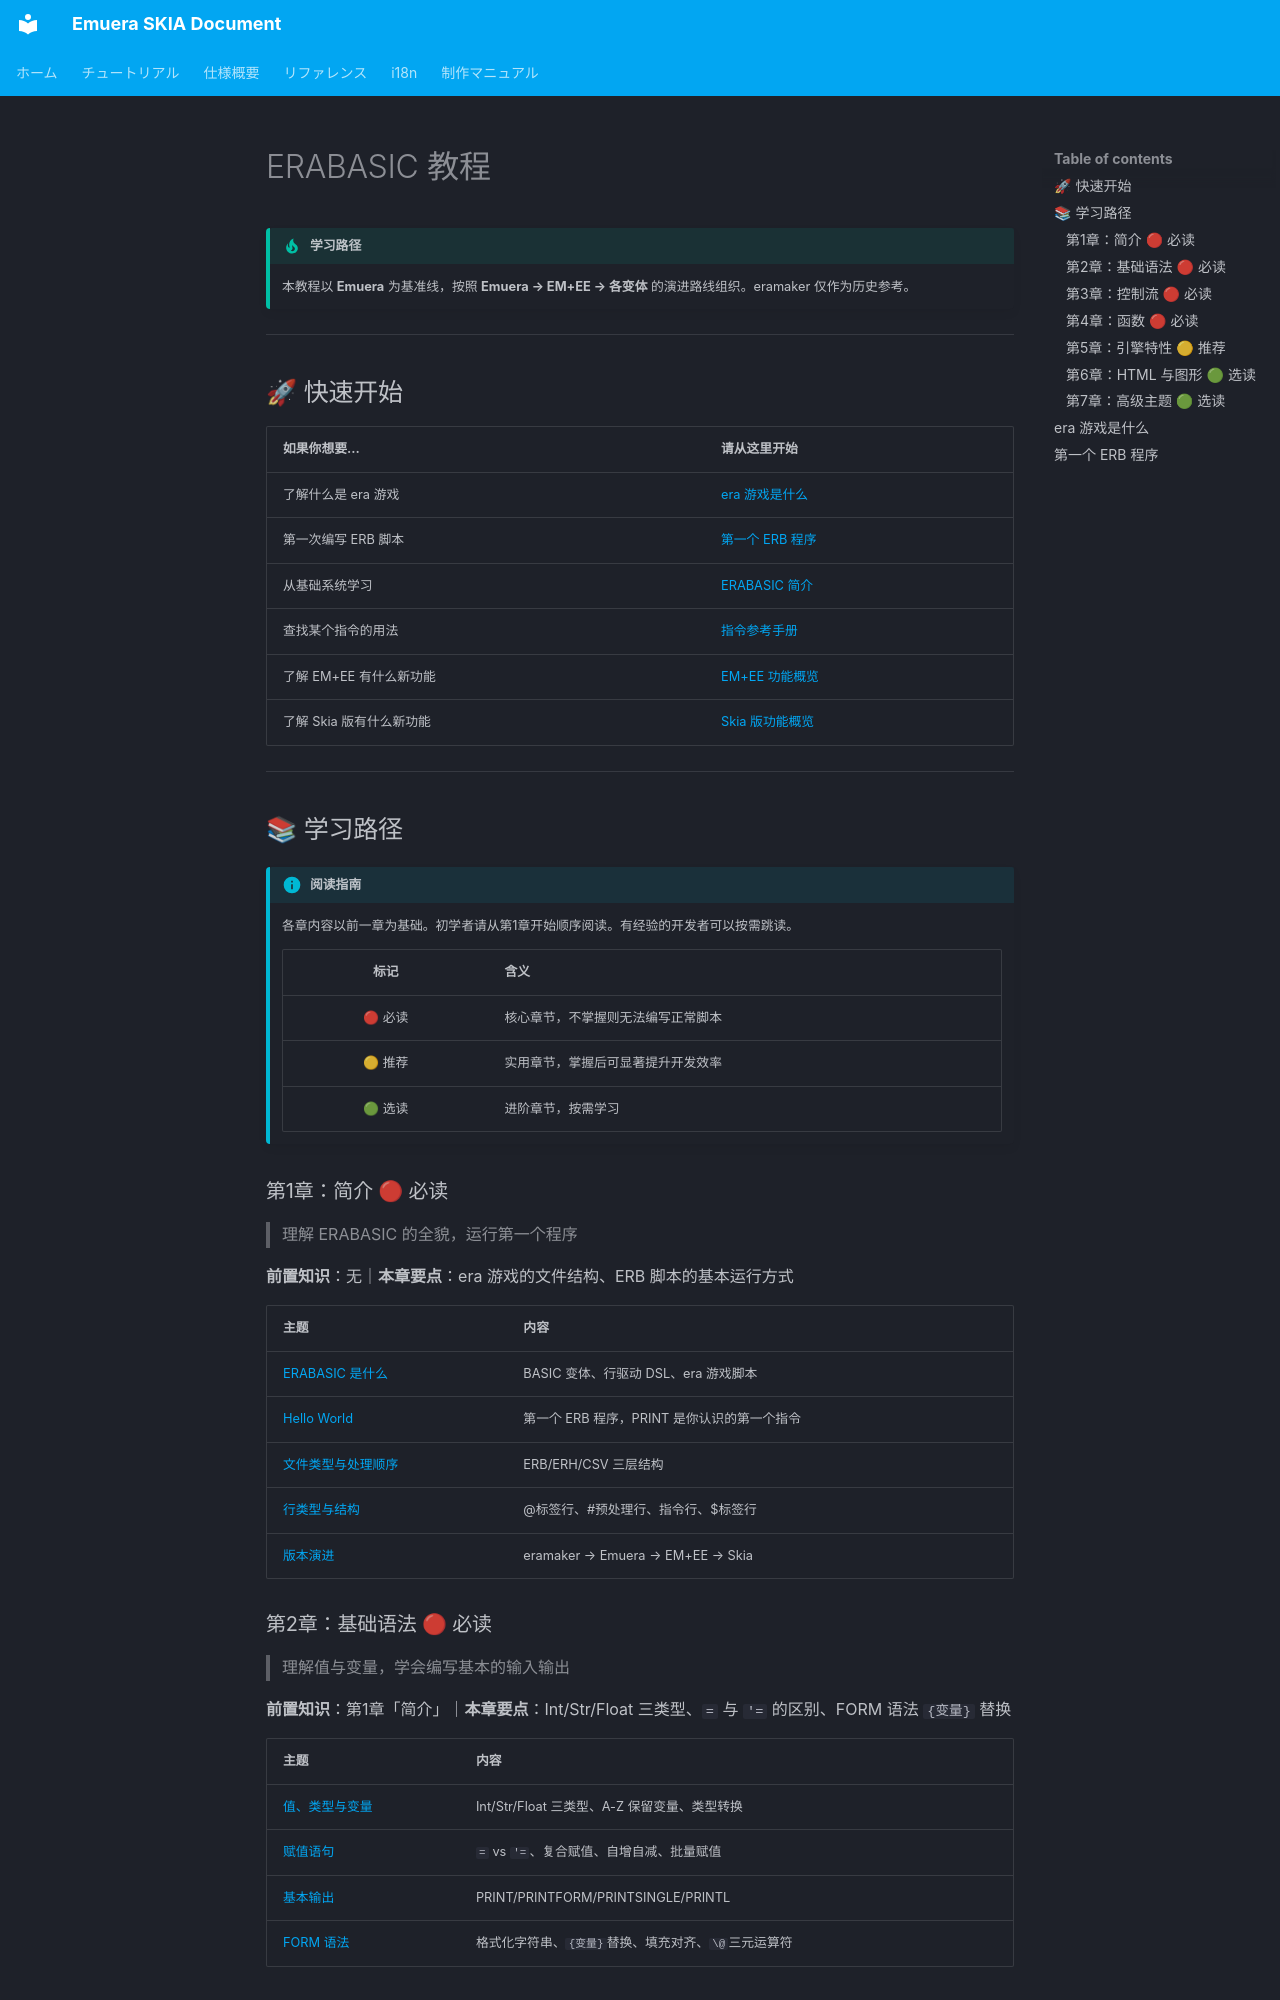

repository: qirchen421/emuera.sk.doc · page: tutorial/index.zh.html · generator: mkdocs

# ERABASIC 教程

!!! tip "学习路径"

    本教程以 **Emuera** 为基准线，按照 **Emuera → EM+EE → 各变体** 的演进路线组织。eramaker 仅作为历史参考。

---

## 🚀 快速开始

| 如果你想要... | 请从这里开始 |
|:---|:---|
| 了解什么是 era 游戏 | [era 游戏是什么](#era-game) |
| 第一次编写 ERB 脚本 | [第一个 ERB 程序](#first-erb-program) |
| 从基础系统学习 | [ERABASIC 简介](intro.zh.md) |
| 查找某个指令的用法 | [指令参考手册](../Reference/README.zh.md) |
| 了解 EM+EE 有什么新功能 | [EM+EE 功能概览](../EMEE/EMEE_Summary.zh.md) |
| 了解 Skia 版有什么新功能 | [Skia 版功能概览](../Skia/Skia_Summary.zh.md) |

---

## 📚 学习路径

!!! info "阅读指南"

    各章内容以前一章为基础。初学者请从第1章开始顺序阅读。有经验的开发者可以按需跳读。

    | 标记 | 含义 |
    |:----:|------|
    | 🔴 必读 | 核心章节，不掌握则无法编写正常脚本 |
    | 🟡 推荐 | 实用章节，掌握后可显著提升开发效率 |
    | 🟢 选读 | 进阶章节，按需学习 |

### 第1章：简介 🔴 必读

> 理解 ERABASIC 的全貌，运行第一个程序

**前置知识**：无｜**本章要点**：era 游戏的文件结构、ERB 脚本的基本运行方式

| 主题 | 内容 |
|:---|:---|
| [ERABASIC 是什么](intro.zh.md) | BASIC 变体、行驱动 DSL、era 游戏脚本 |
| [Hello World](hello-world.zh.md) | 第一个 ERB 程序，PRINT 是你认识的第一个指令 |
| [文件类型与处理顺序](file-types.zh.md) | ERB/ERH/CSV 三层结构 |
| [行类型与结构](line-types.zh.md) | @标签行、#预处理行、指令行、$标签行 |
| [版本演进](evolution.zh.md) | eramaker → Emuera → EM+EE → Skia |

### 第2章：基础语法 🔴 必读

> 理解值与变量，学会编写基本的输入输出

**前置知识**：第1章「简介」｜**本章要点**：Int/Str/Float 三类型、`=` 与 `'=` 的区别、FORM 语法 `{变量}` 替换

| 主题 | 内容 |
|:---|:---|
| [值、类型与变量](values-types.zh.md) | Int/Str/Float 三类型、A-Z 保留变量、类型转换 |
| [赋值语句](assignment.zh.md) | `=` vs `'=`、复合赋值、自增自减、批量赋值 |
| [基本输出](basic-output.zh.md) | PRINT/PRINTFORM/PRINTSINGLE/PRINTL |
| [FORM 语法](form-syntax.zh.md) | 格式化字符串、`{变量}`替换、填充对齐、`\@`三元运算符 |

### 第3章：控制流 🔴 必读

> 掌握控制程序流程的语法

**前置知识**：第2章「基础语法」｜**本章要点**：IF/SIF 分支、REPEAT 循环、GOTO 与 $ 标签

| 主题 | 内容 |
|:---|:---|
| [条件分支](condition.zh.md) | IF/SIF/SELECTCASE |
| [循环](loop.zh.md) | REPEAT/FOR/WHILE/DO、CONTINUE/BREAK |
| [跳转](jump.zh.md) | GOTO/$标签、GOTO 与循环的交互 |
